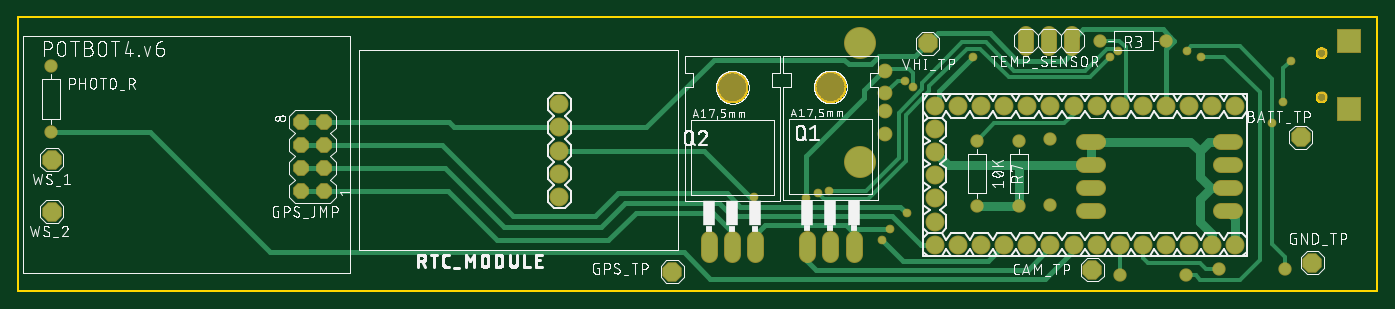
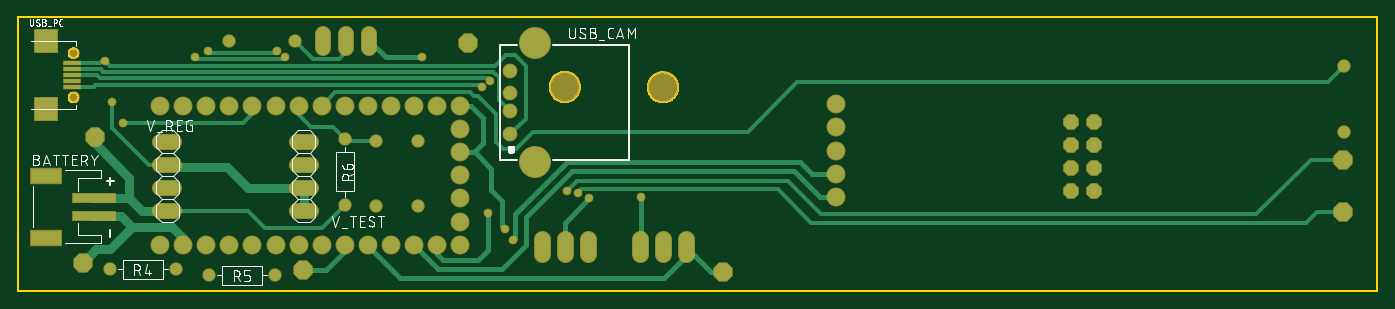
Circuit board: 8 layer files. Board 149.4 x 30.1 mm.
- bottom_copper: copper_bottom.gbr (7884 bytes)
- top_copper: copper_top.gbr (8687 bytes)
- outline: profile.gbr (6187 bytes)
- bottom_silk: silkscreen_bottom.gbr (52333 bytes)
- top_silk: silkscreen_top.gbr (159520 bytes)
- bottom_mask: soldermask_bottom.gbr (3270 bytes)
- top_mask: soldermask_top.gbr (2990 bytes)
- paste: solderpaste_bottom.gbr (425 bytes)

=== bottom_copper: copper_bottom.gbr (7884 bytes, source omitted) ===
=== top_copper: copper_top.gbr (8687 bytes, source omitted) ===
=== outline: profile.gbr ===
G04 EAGLE Gerber RS-274X export*
G75*
%MOMM*%
%FSLAX34Y34*%
%LPD*%
%IN*%
%IPPOS*%
%AMOC8*
5,1,8,0,0,1.08239X$1,22.5*%
G01*
%ADD10C,0.254000*%


D10*
X0Y0D02*
X1494200Y0D01*
X1494200Y300600D01*
X0Y300600D01*
X0Y0D01*
X909620Y223552D02*
X909549Y222473D01*
X909408Y221401D01*
X909197Y220341D01*
X908918Y219297D01*
X908570Y218273D01*
X908156Y217275D01*
X907678Y216305D01*
X907138Y215369D01*
X906537Y214470D01*
X905879Y213613D01*
X905167Y212800D01*
X904402Y212036D01*
X903589Y211323D01*
X902732Y210665D01*
X901833Y210064D01*
X900897Y209524D01*
X899927Y209046D01*
X898929Y208632D01*
X897905Y208284D01*
X896861Y208005D01*
X895801Y207794D01*
X894729Y207653D01*
X893650Y207582D01*
X892570Y207582D01*
X891491Y207653D01*
X890419Y207794D01*
X889359Y208005D01*
X888315Y208284D01*
X887291Y208632D01*
X886293Y209046D01*
X885323Y209524D01*
X884387Y210064D01*
X883488Y210665D01*
X882631Y211323D01*
X881818Y212036D01*
X881054Y212800D01*
X880341Y213613D01*
X879683Y214470D01*
X879082Y215369D01*
X878542Y216305D01*
X878064Y217275D01*
X877650Y218273D01*
X877302Y219297D01*
X877023Y220341D01*
X876812Y221401D01*
X876671Y222473D01*
X876600Y223552D01*
X876600Y224632D01*
X876671Y225711D01*
X876812Y226783D01*
X877023Y227843D01*
X877302Y228887D01*
X877650Y229911D01*
X878064Y230909D01*
X878542Y231879D01*
X879082Y232815D01*
X879683Y233714D01*
X880341Y234571D01*
X881054Y235384D01*
X881818Y236149D01*
X882631Y236861D01*
X883488Y237519D01*
X884387Y238120D01*
X885323Y238660D01*
X886293Y239138D01*
X887291Y239552D01*
X888315Y239900D01*
X889359Y240179D01*
X890419Y240390D01*
X891491Y240531D01*
X892570Y240602D01*
X893650Y240602D01*
X894729Y240531D01*
X895801Y240390D01*
X896861Y240179D01*
X897905Y239900D01*
X898929Y239552D01*
X899927Y239138D01*
X900897Y238660D01*
X901833Y238120D01*
X902732Y237519D01*
X903589Y236861D01*
X904402Y236149D01*
X905167Y235384D01*
X905879Y234571D01*
X906537Y233714D01*
X907138Y232815D01*
X907678Y231879D01*
X908156Y230909D01*
X908570Y229911D01*
X908918Y228887D01*
X909197Y227843D01*
X909408Y226783D01*
X909549Y225711D01*
X909620Y224632D01*
X909620Y223552D01*
X801710Y223120D02*
X801639Y222041D01*
X801498Y220969D01*
X801287Y219909D01*
X801008Y218865D01*
X800660Y217841D01*
X800246Y216843D01*
X799768Y215873D01*
X799228Y214937D01*
X798627Y214038D01*
X797969Y213181D01*
X797257Y212368D01*
X796492Y211604D01*
X795679Y210891D01*
X794822Y210233D01*
X793923Y209632D01*
X792987Y209092D01*
X792017Y208614D01*
X791019Y208200D01*
X789995Y207852D01*
X788951Y207573D01*
X787891Y207362D01*
X786819Y207221D01*
X785740Y207150D01*
X784660Y207150D01*
X783581Y207221D01*
X782509Y207362D01*
X781449Y207573D01*
X780405Y207852D01*
X779381Y208200D01*
X778383Y208614D01*
X777413Y209092D01*
X776477Y209632D01*
X775578Y210233D01*
X774721Y210891D01*
X773908Y211604D01*
X773144Y212368D01*
X772431Y213181D01*
X771773Y214038D01*
X771172Y214937D01*
X770632Y215873D01*
X770154Y216843D01*
X769740Y217841D01*
X769392Y218865D01*
X769113Y219909D01*
X768902Y220969D01*
X768761Y222041D01*
X768690Y223120D01*
X768690Y224200D01*
X768761Y225279D01*
X768902Y226351D01*
X769113Y227411D01*
X769392Y228455D01*
X769740Y229479D01*
X770154Y230477D01*
X770632Y231447D01*
X771172Y232383D01*
X771773Y233282D01*
X772431Y234139D01*
X773144Y234952D01*
X773908Y235717D01*
X774721Y236429D01*
X775578Y237087D01*
X776477Y237688D01*
X777413Y238228D01*
X778383Y238706D01*
X779381Y239120D01*
X780405Y239468D01*
X781449Y239747D01*
X782509Y239958D01*
X783581Y240099D01*
X784660Y240170D01*
X785740Y240170D01*
X786819Y240099D01*
X787891Y239958D01*
X788951Y239747D01*
X789995Y239468D01*
X791019Y239120D01*
X792017Y238706D01*
X792987Y238228D01*
X793923Y237688D01*
X794822Y237087D01*
X795679Y236429D01*
X796492Y235717D01*
X797257Y234952D01*
X797969Y234139D01*
X798627Y233282D01*
X799228Y232383D01*
X799768Y231447D01*
X800246Y230477D01*
X800660Y229479D01*
X801008Y228455D01*
X801287Y227411D01*
X801498Y226351D01*
X801639Y225279D01*
X801710Y224200D01*
X801710Y223120D01*
X1433495Y255900D02*
X1434081Y255966D01*
X1434656Y256097D01*
X1435212Y256292D01*
X1435744Y256548D01*
X1436243Y256862D01*
X1436704Y257229D01*
X1437121Y257646D01*
X1437488Y258107D01*
X1437802Y258606D01*
X1438058Y259138D01*
X1438253Y259694D01*
X1438384Y260269D01*
X1438450Y260855D01*
X1438450Y261445D01*
X1438384Y262031D01*
X1438253Y262606D01*
X1438058Y263162D01*
X1437802Y263694D01*
X1437488Y264193D01*
X1437121Y264654D01*
X1436704Y265071D01*
X1436243Y265438D01*
X1435744Y265752D01*
X1435212Y266008D01*
X1434656Y266203D01*
X1434081Y266334D01*
X1433495Y266400D01*
X1432905Y266400D01*
X1432319Y266334D01*
X1431744Y266203D01*
X1431188Y266008D01*
X1430656Y265752D01*
X1430157Y265438D01*
X1429696Y265071D01*
X1429279Y264654D01*
X1428912Y264193D01*
X1428598Y263694D01*
X1428342Y263162D01*
X1428147Y262606D01*
X1428016Y262031D01*
X1427950Y261445D01*
X1427950Y260855D01*
X1428016Y260269D01*
X1428147Y259694D01*
X1428342Y259138D01*
X1428598Y258606D01*
X1428912Y258107D01*
X1429279Y257646D01*
X1429696Y257229D01*
X1430157Y256862D01*
X1430656Y256548D01*
X1431188Y256292D01*
X1431744Y256097D01*
X1432319Y255966D01*
X1432905Y255900D01*
X1433495Y255900D01*
X1433495Y207400D02*
X1434081Y207466D01*
X1434656Y207597D01*
X1435212Y207792D01*
X1435744Y208048D01*
X1436243Y208362D01*
X1436704Y208729D01*
X1437121Y209146D01*
X1437488Y209607D01*
X1437802Y210106D01*
X1438058Y210638D01*
X1438253Y211194D01*
X1438384Y211769D01*
X1438450Y212355D01*
X1438450Y212945D01*
X1438384Y213531D01*
X1438253Y214106D01*
X1438058Y214662D01*
X1437802Y215194D01*
X1437488Y215693D01*
X1437121Y216154D01*
X1436704Y216571D01*
X1436243Y216938D01*
X1435744Y217252D01*
X1435212Y217508D01*
X1434656Y217703D01*
X1434081Y217834D01*
X1433495Y217900D01*
X1432905Y217900D01*
X1432319Y217834D01*
X1431744Y217703D01*
X1431188Y217508D01*
X1430656Y217252D01*
X1430157Y216938D01*
X1429696Y216571D01*
X1429279Y216154D01*
X1428912Y215693D01*
X1428598Y215194D01*
X1428342Y214662D01*
X1428147Y214106D01*
X1428016Y213531D01*
X1427950Y212945D01*
X1427950Y212355D01*
X1428016Y211769D01*
X1428147Y211194D01*
X1428342Y210638D01*
X1428598Y210106D01*
X1428912Y209607D01*
X1429279Y209146D01*
X1429696Y208729D01*
X1430157Y208362D01*
X1430656Y208048D01*
X1431188Y207792D01*
X1431744Y207597D01*
X1432319Y207466D01*
X1432905Y207400D01*
X1433495Y207400D01*
M02*

=== bottom_silk: silkscreen_bottom.gbr (52333 bytes, source omitted) ===
=== top_silk: silkscreen_top.gbr (159520 bytes, source omitted) ===
=== bottom_mask: soldermask_bottom.gbr ===
G04 EAGLE Gerber RS-274X export*
G75*
%MOMM*%
%FSLAX34Y34*%
%LPD*%
%INSoldermask Bottom*%
%IPPOS*%
%AMOC8*
5,1,8,0,0,1.08239X$1,22.5*%
G01*
%ADD10R,4.803200X1.203200*%
%ADD11R,3.603200X1.803200*%
%ADD12P,1.869504X8X112.500000*%
%ADD13C,1.879600*%
%ADD14C,3.505200*%
%ADD15C,1.463200*%
%ADD16C,2.082800*%
%ADD17C,3.519200*%
%ADD18C,1.631200*%
%ADD19R,1.953200X0.603200*%
%ADD20R,2.743200X2.743200*%
%ADD21C,1.253200*%
%ADD22C,1.727200*%
%ADD23P,2.309387X8X22.500000*%
%ADD24C,0.959600*%


D10*
X1411000Y82400D03*
X1411000Y102400D03*
D11*
X1463000Y58400D03*
X1463000Y126400D03*
D12*
X336176Y109614D03*
X336176Y135014D03*
X336176Y160414D03*
X336176Y185814D03*
X310776Y109614D03*
X310776Y135014D03*
X310776Y160414D03*
X310776Y185814D03*
D13*
X867710Y57214D02*
X867710Y40450D01*
X893110Y40450D02*
X893110Y57214D01*
X918510Y57214D02*
X918510Y40450D01*
D14*
X893110Y224092D03*
D13*
X759800Y56782D02*
X759800Y40018D01*
X785200Y40018D02*
X785200Y56782D01*
X810600Y56782D02*
X810600Y40018D01*
D14*
X785200Y223660D03*
D15*
X1262200Y275000D03*
X1189800Y275000D03*
X1320800Y23520D03*
X1393200Y23520D03*
X1284200Y17000D03*
X1211800Y17000D03*
D16*
X595000Y205000D03*
X595000Y179600D03*
X595000Y154200D03*
X595000Y128800D03*
X595000Y103400D03*
X1338122Y203100D03*
X1312722Y203100D03*
X1287322Y203100D03*
X1261922Y203100D03*
X1236522Y203100D03*
X1211122Y203100D03*
X1185722Y203100D03*
X1160322Y203100D03*
X1134922Y203100D03*
X1109522Y203100D03*
X1084122Y203100D03*
X1058722Y203100D03*
X1033322Y203100D03*
X1007922Y203100D03*
X1007922Y177700D03*
X1007922Y152300D03*
X1007922Y126900D03*
X1007922Y101500D03*
X1007922Y76100D03*
X1007922Y50700D03*
X1033322Y50700D03*
X1058722Y50700D03*
X1084122Y50700D03*
X1109522Y50700D03*
X1134922Y50700D03*
X1160322Y50700D03*
X1185722Y50700D03*
X1211122Y50700D03*
X1236522Y50700D03*
X1261922Y50700D03*
X1287322Y50700D03*
X1312722Y50700D03*
X1338122Y50700D03*
D17*
X925800Y141400D03*
X925800Y272800D03*
D18*
X952900Y217100D03*
X952900Y197100D03*
X952900Y242100D03*
X952900Y172100D03*
D19*
X1435250Y223900D03*
X1435250Y249900D03*
X1435250Y230400D03*
X1435250Y236900D03*
X1435250Y243400D03*
D20*
X1463500Y274150D03*
X1463500Y199650D03*
D21*
X1433200Y261150D03*
X1433200Y212650D03*
D22*
X1108076Y267394D02*
X1108076Y282634D01*
X1133476Y282634D02*
X1133476Y267394D01*
X1158876Y267394D02*
X1158876Y282634D01*
X1322380Y87900D02*
X1337620Y87900D01*
X1337620Y113300D02*
X1322380Y113300D01*
X1322380Y138700D02*
X1337620Y138700D01*
X1337620Y164100D02*
X1322380Y164100D01*
X1187620Y164100D02*
X1172380Y164100D01*
X1172380Y138700D02*
X1187620Y138700D01*
X1187620Y113300D02*
X1172380Y113300D01*
X1172380Y87900D02*
X1187620Y87900D01*
D15*
X1134780Y167192D03*
X1134780Y94792D03*
X1100500Y92808D03*
X1100500Y165208D03*
D23*
X37000Y144000D03*
X37000Y87000D03*
X1000000Y272000D03*
X1423000Y31000D03*
X1410000Y169000D03*
X719000Y21000D03*
X1181000Y23000D03*
D15*
X36000Y174800D03*
X36000Y247200D03*
X1054000Y165200D03*
X1054000Y92800D03*
D24*
X809000Y103000D03*
X959000Y68000D03*
X1050000Y257000D03*
X950000Y56000D03*
X1391000Y208000D03*
X1399000Y253000D03*
X977000Y85000D03*
X975000Y231000D03*
X1379000Y184000D03*
X1285000Y264000D03*
X1209000Y264000D03*
X891000Y110170D03*
X1300000Y257000D03*
X1201000Y257000D03*
X879000Y108000D03*
X984000Y224070D03*
X866000Y102000D03*
M02*

=== top_mask: soldermask_top.gbr ===
G04 EAGLE Gerber RS-274X export*
G75*
%MOMM*%
%FSLAX34Y34*%
%LPD*%
%INSoldermask Top*%
%IPPOS*%
%AMOC8*
5,1,8,0,0,1.08239X$1,22.5*%
G01*
%ADD10P,1.869504X8X112.500000*%
%ADD11C,1.879600*%
%ADD12C,3.505200*%
%ADD13C,1.463200*%
%ADD14C,2.082800*%
%ADD15C,3.519200*%
%ADD16C,1.631200*%
%ADD17R,2.743200X2.743200*%
%ADD18C,1.253200*%
%ADD19C,1.727200*%
%ADD20P,2.309387X8X22.500000*%
%ADD21C,0.959600*%


D10*
X336176Y109614D03*
X336176Y135014D03*
X336176Y160414D03*
X336176Y185814D03*
X310776Y109614D03*
X310776Y135014D03*
X310776Y160414D03*
X310776Y185814D03*
D11*
X867710Y57214D02*
X867710Y40450D01*
X893110Y40450D02*
X893110Y57214D01*
X918510Y57214D02*
X918510Y40450D01*
D12*
X893110Y224092D03*
D11*
X759800Y56782D02*
X759800Y40018D01*
X785200Y40018D02*
X785200Y56782D01*
X810600Y56782D02*
X810600Y40018D01*
D12*
X785200Y223660D03*
D13*
X1262200Y275000D03*
X1189800Y275000D03*
X1320800Y23520D03*
X1393200Y23520D03*
X1284200Y17000D03*
X1211800Y17000D03*
D14*
X595000Y205000D03*
X595000Y179600D03*
X595000Y154200D03*
X595000Y128800D03*
X595000Y103400D03*
X1338122Y203100D03*
X1312722Y203100D03*
X1287322Y203100D03*
X1261922Y203100D03*
X1236522Y203100D03*
X1211122Y203100D03*
X1185722Y203100D03*
X1160322Y203100D03*
X1134922Y203100D03*
X1109522Y203100D03*
X1084122Y203100D03*
X1058722Y203100D03*
X1033322Y203100D03*
X1007922Y203100D03*
X1007922Y177700D03*
X1007922Y152300D03*
X1007922Y126900D03*
X1007922Y101500D03*
X1007922Y76100D03*
X1007922Y50700D03*
X1033322Y50700D03*
X1058722Y50700D03*
X1084122Y50700D03*
X1109522Y50700D03*
X1134922Y50700D03*
X1160322Y50700D03*
X1185722Y50700D03*
X1211122Y50700D03*
X1236522Y50700D03*
X1261922Y50700D03*
X1287322Y50700D03*
X1312722Y50700D03*
X1338122Y50700D03*
D15*
X925800Y141400D03*
X925800Y272800D03*
D16*
X952900Y217100D03*
X952900Y197100D03*
X952900Y242100D03*
X952900Y172100D03*
D17*
X1463500Y274150D03*
X1463500Y199650D03*
D18*
X1433200Y261150D03*
X1433200Y212650D03*
D19*
X1108076Y267394D02*
X1108076Y282634D01*
X1133476Y282634D02*
X1133476Y267394D01*
X1158876Y267394D02*
X1158876Y282634D01*
X1322380Y87900D02*
X1337620Y87900D01*
X1337620Y113300D02*
X1322380Y113300D01*
X1322380Y138700D02*
X1337620Y138700D01*
X1337620Y164100D02*
X1322380Y164100D01*
X1187620Y164100D02*
X1172380Y164100D01*
X1172380Y138700D02*
X1187620Y138700D01*
X1187620Y113300D02*
X1172380Y113300D01*
X1172380Y87900D02*
X1187620Y87900D01*
D13*
X1134780Y167192D03*
X1134780Y94792D03*
X1100500Y92808D03*
X1100500Y165208D03*
D20*
X37000Y144000D03*
X37000Y87000D03*
X1000000Y272000D03*
X1423000Y31000D03*
X1410000Y169000D03*
X719000Y21000D03*
X1181000Y23000D03*
D13*
X36000Y174800D03*
X36000Y247200D03*
X1054000Y165200D03*
X1054000Y92800D03*
D21*
X809000Y103000D03*
X959000Y68000D03*
X1050000Y257000D03*
X950000Y56000D03*
X1391000Y208000D03*
X1399000Y253000D03*
X977000Y85000D03*
X975000Y231000D03*
X1379000Y184000D03*
X1285000Y264000D03*
X1209000Y264000D03*
X891000Y110170D03*
X1300000Y257000D03*
X1201000Y257000D03*
X879000Y108000D03*
X984000Y224070D03*
X866000Y102000D03*
M02*

=== paste: solderpaste_bottom.gbr ===
G04 EAGLE Gerber RS-274X export*
G75*
%MOMM*%
%FSLAX34Y34*%
%LPD*%
%INSolderpaste Bottom*%
%IPPOS*%
%AMOC8*
5,1,8,0,0,1.08239X$1,22.5*%
G01*
%ADD10R,4.600000X1.000000*%
%ADD11R,3.400000X1.600000*%
%ADD12R,1.750000X0.400000*%


D10*
X1411000Y82400D03*
X1411000Y102400D03*
D11*
X1463000Y58400D03*
X1463000Y126400D03*
D12*
X1435250Y223900D03*
X1435250Y249900D03*
X1435250Y230400D03*
X1435250Y236900D03*
X1435250Y243400D03*
M02*
